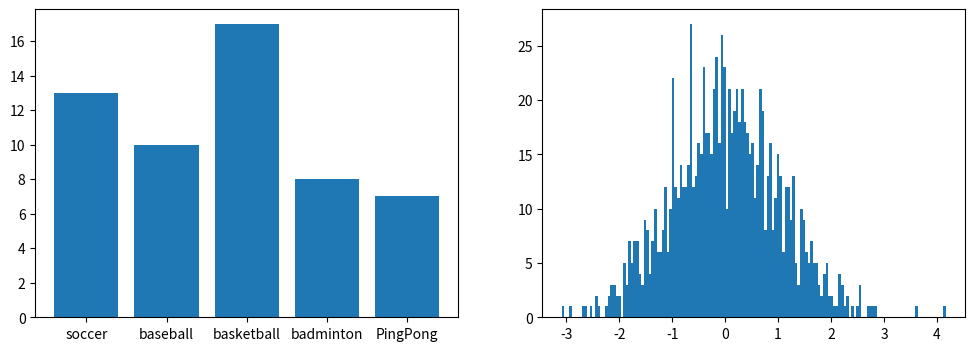

Here is the Python script that generated this plot:
import numpy as np
import matplotlib.pyplot as plt

x=np.array(["soccer","baseball","basketball","badminton","PingPong"])
y=np.array([13,10,17,8,7])
z=np.random.randn(1000)

fig,axes=plt.subplots(1,2,figsize=(12,4))

axes[0].bar(x,y)

axes[1].hist(z,bins=150)